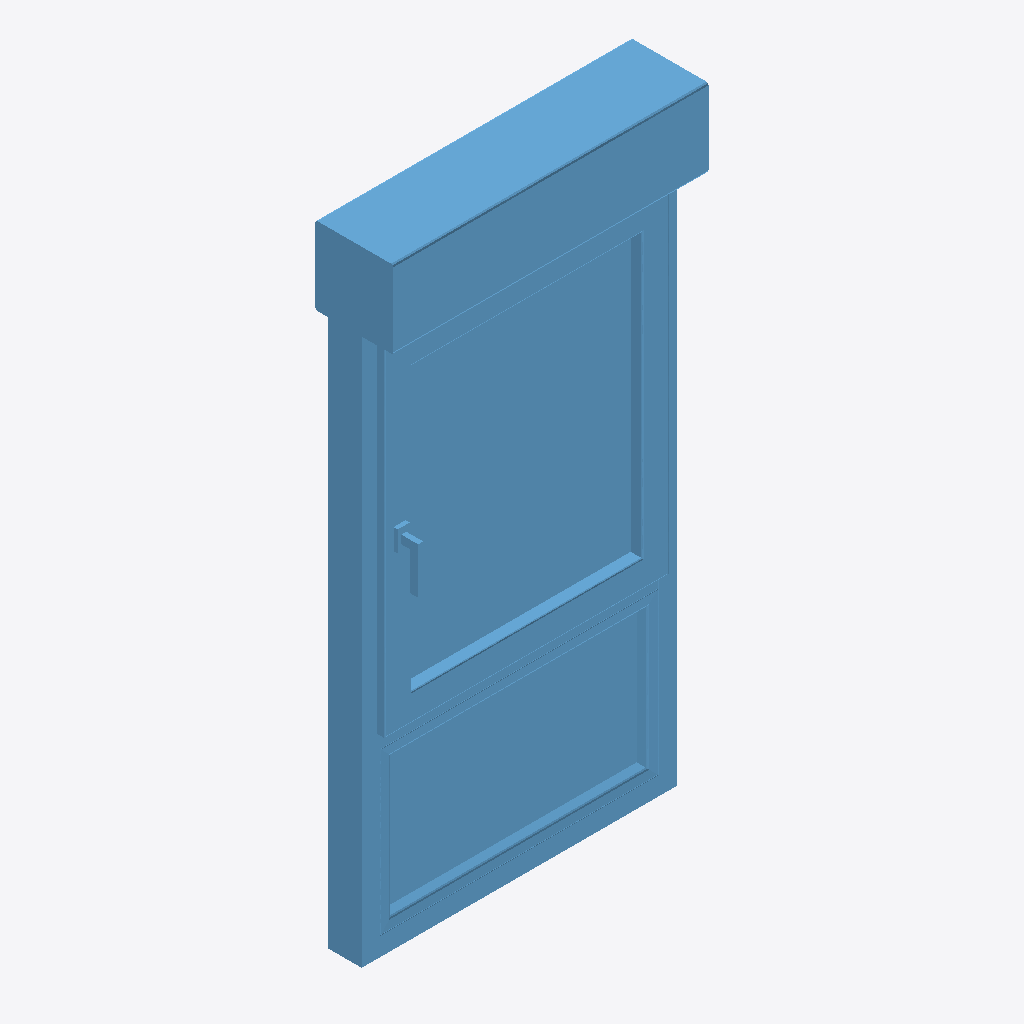
Isometric view of an IFC building model (IFC-SPF (STEP), schema IFC2X3, length unit millimetre), seen from the south-west, elements coloured by IFC class: 1 window (light blue).
Extent 0.8 m × 0.2 m × 1.5 m (x, y, z). Storeys (1): Level 1 at 0.00 m. Elements (1): 1 IfcWindow.

HEADER;
FILE_DESCRIPTION(('ViewDefinition [CoordinationView_V2.0, QuantityTakeOffAddOnView]'),'2;1');
FILE_NAME('0001','2022-06-06T15:39:17',(''),(''),'The EXPRESS Data Manager Version 5.02.0100.07 : ','21.0.0.383 - Exporter 21.2.1.0 - Alternate UI 21','');
FILE_SCHEMA(('IFC2X3'));
ENDSEC;
DATA;
#121=IFCPROJECT('29wAYORHv5FPxU3IP658m$',#42,'0001',$,$,'Project Name','Project Status',(#113),#108);
#151=IFCSITE('29wAYORHv5FPxU3IP658mz',#42,'Default',$,$,#150,$,$,.ELEMENT.,(42,21,31,181945),(-71,-3,-24,-263305),0.0,$,$);
#132=IFCBUILDING('29wAYORHv5FPxU3IP658m_',#42,'',$,$,#33,$,'',.ELEMENT.,$,$,#128);
#141=IFCBUILDINGSTOREY('29wAYORHv5FPxU3IQvwtBu',#42,'Level 1',$,'Level:8mm Head',#139,$,'Level 1',.ELEMENT.,0.0);
#71575=IFCWINDOW('1imfmD4LfFoQcF4s3zu3Ta',#42,'2021_ES_Ventana_Replus_RE80-PVC-i30_11100_1H-1FI_Cajon-Persiana:11100:349552',$,'2021_ES_Ventana_Replus_RE80-PVC-i30_11100_1H-1FI_Cajon-Persiana:11100',#71573,#71565,'349552',1773.49118093239,770.000000000005);
ENDSEC;
